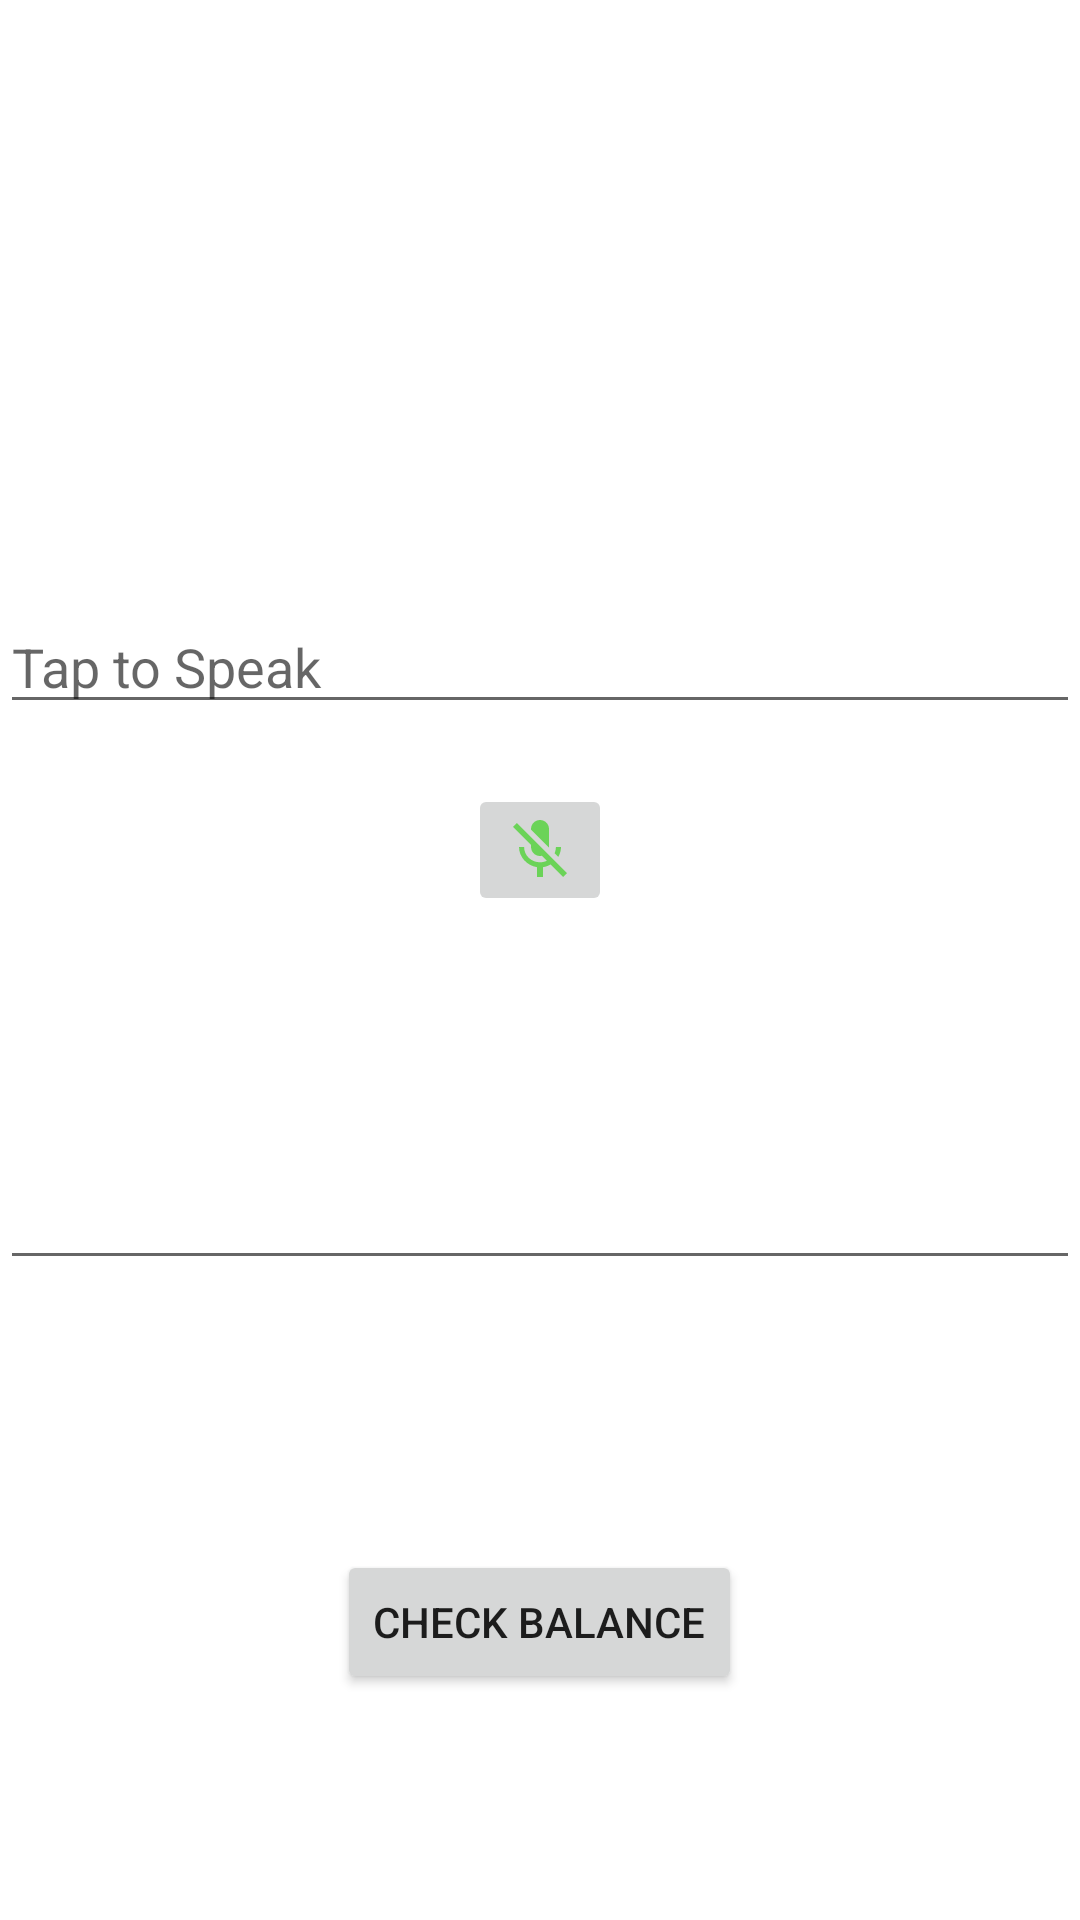

Android layout source for this screen:
<!-- AndroidManifest.xml: application theme Theme.Taskofdigichal -->
<!-- res/layout/activity_speechto_text.xml -->
<?xml version="1.0" encoding="utf-8"?>
<LinearLayout xmlns:android="http://schemas.android.com/apk/res/android"
    xmlns:app="http://schemas.android.com/apk/res-auto"
    xmlns:tools="http://schemas.android.com/tools"
    android:layout_width="match_parent"
    android:layout_height="match_parent"
    android:orientation="vertical"
    tools:context=".SpeechtoText">

        <EditText
            android:id="@+id/edtxt"
            android:layout_width="match_parent"
            android:layout_height="wrap_content"
            android:hint="Tap to Speak"
            android:layout_gravity="center"
            android:layout_marginTop="200dp"/>

        <ImageButton
            android:layout_width="wrap_content"
            android:layout_height="wrap_content"
            android:src="@drawable/ic_mic_off"
            android:id="@+id/imgbutton"
            android:layout_gravity="center"
            android:layout_marginTop="20dp"/>

    <EditText
        android:id="@+id/edtxt1"
        android:layout_width="match_parent"
        android:layout_height="wrap_content"
        android:layout_gravity="center"
        android:layout_marginTop="80dp" />

    <Button
        android:id="@+id/Balance"
        android:layout_width="wrap_content"
        android:layout_height="wrap_content"
        android:text="check balance"
        android:layout_marginTop="90dp"
        android:layout_gravity="center"/>
 </LinearLayout>
<!-- resources referenced by this layout -->
<resources>
  <!-- drawable ic_mic_off (drawable) -->
  <vector android:height="24dp" android:tint="#6BD358"
      android:viewportHeight="24" android:viewportWidth="24"
      android:width="24dp" xmlns:android="http://schemas.android.com/apk/res/android">
      <path android:fillColor="@android:color/white" android:pathData="M19,11h-1.7c0,0.74 -0.16,1.43 -0.43,2.05l1.23,1.23c0.56,-0.98 0.9,-2.09 0.9,-3.28zM14.98,11.17c0,-0.06 0.02,-0.11 0.02,-0.17L15,5c0,-1.66 -1.34,-3 -3,-3S9,3.34 9,5v0.18l5.98,5.99zM4.27,3L3,4.27l6.01,6.01L9.01,11c0,1.66 1.33,3 2.99,3 0.22,0 0.44,-0.03 0.65,-0.08l1.66,1.66c-0.71,0.33 -1.5,0.52 -2.31,0.52 -2.76,0 -5.3,-2.1 -5.3,-5.1L5,11c0,3.41 2.72,6.23 6,6.72L11,21h2v-3.28c0.91,-0.13 1.77,-0.45 2.54,-0.9L19.73,21 21,19.73 4.27,3z"/>
  </vector>
  <style name="Theme.Taskofdigichal" parent="Theme.MaterialComponents.DayNight.DarkActionBar">
          
          <item name="colorPrimary">@color/purple_500</item>
          <item name="colorPrimaryVariant">@color/purple_700</item>
          <item name="colorOnPrimary">@color/white</item>
          
          <item name="colorSecondary">@color/teal_200</item>
          <item name="colorSecondaryVariant">@color/teal_700</item>
          <item name="colorOnSecondary">@color/black</item>
          
          <item name="android:statusBarColor" tools:targetApi="l">?attr/colorPrimaryVariant</item>
          
      </style>
  <!-- not gathered from this repository: default colours our renderer supplied (Android Studio template values) -->
  <color name="purple_500">#FF6200EE</color>
  <color name="purple_700">#FF3700B3</color>
  <color name="teal_200">#FF03DAC5</color>
  <color name="teal_700">#FF018786</color>
  <color name="black">#FF000000</color>
  <color name="white">#FFFFFFFF</color>
</resources>
